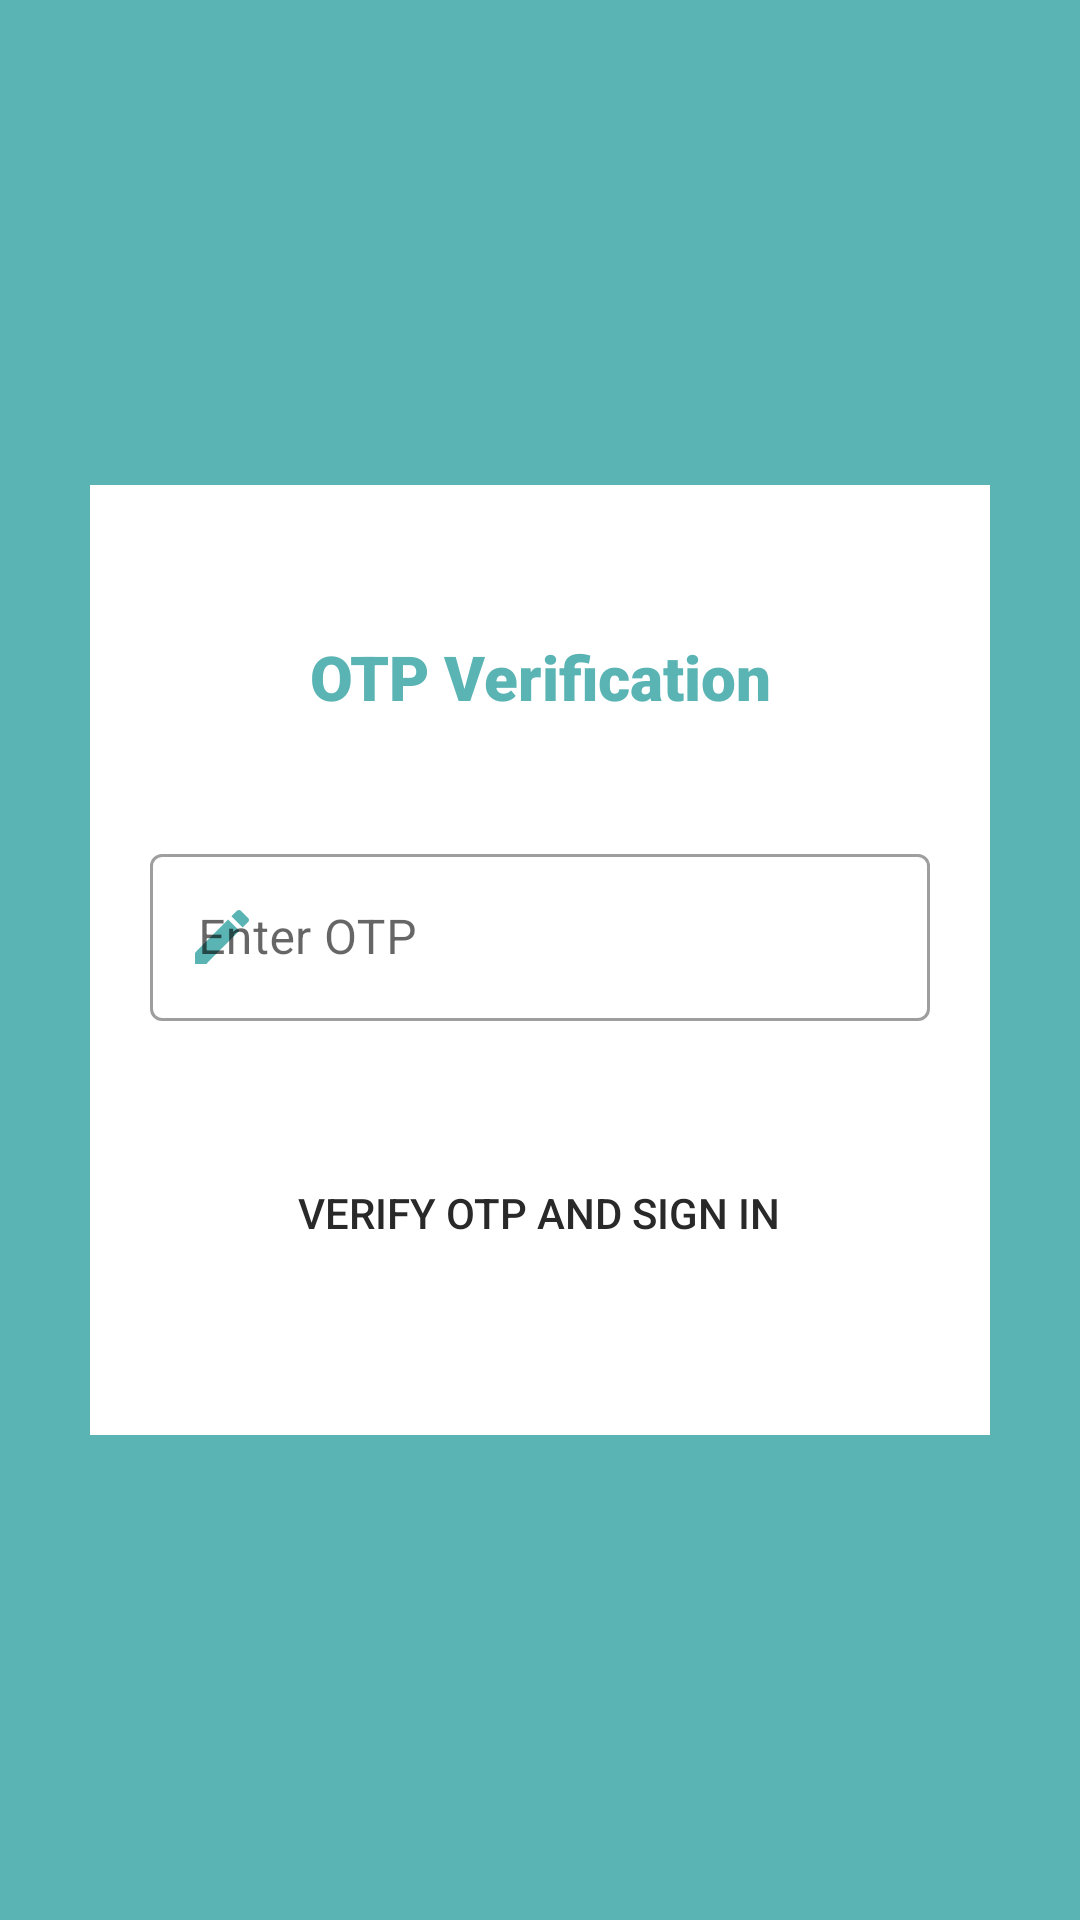

Here is an Android app screen rendered from its layout file. Give the layout XML and the strings, colors and styles it references.
<!-- AndroidManifest.xml: application theme AppTheme -->
<!-- res/layout/activity_check_o_t_p.xml -->
<?xml version="1.0" encoding="utf-8"?>
<LinearLayout xmlns:android="http://schemas.android.com/apk/res/android"
    android:layout_width="match_parent"
    android:layout_height="match_parent"
    android:gravity="center"
    android:background="@color/colorPrimary"
    xmlns:app="http://schemas.android.com/apk/res-auto"
    android:orientation="vertical">

    <LinearLayout
        android:layout_width="300dp"
        android:layout_height="wrap_content"
        android:gravity="center"
        android:paddingTop="30dp"
        android:paddingBottom="30dp"
        android:background="#FFF"
        android:orientation="vertical">

        <TextView
            android:id="@+id/tv_otp_verification"
            android:layout_width="match_parent"
            android:layout_height="wrap_content"
            android:textAlignment="center"
            android:fontFamily="sans-serif-black"
            android:textColor="@color/colorPrimary"
            android:layout_margin="20dp"
            android:textSize="10pt"
            android:text="@string/otp_verification"/>

        <com.google.android.material.textfield.TextInputLayout
            style="@style/Widget.MaterialComponents.TextInputLayout.OutlinedBox"
            app:startIconDrawable="@drawable/ic_mode_edit_black_24dp"
            app:startIconTint="@color/colorPrimary"
            android:layout_width="match_parent"
            android:layout_height="wrap_content"
            android:layout_margin="20dp"
            android:autofillHints=""
            android:hint="@string/enter_otp"
            app:hintTextColor="@color/colorPrimary">

            <com.google.android.material.textfield.TextInputEditText
                android:id="@+id/et_otp"
                android:layout_width="match_parent"
                android:layout_height="wrap_content"
                android:inputType="number"
                android:textColor="@color/textColor"/>

        </com.google.android.material.textfield.TextInputLayout>

        <Button
            android:id="@+id/btn_sign_in"
            android:layout_width="wrap_content"
            android:layout_height="wrap_content"
            android:layout_margin="20dp"
            android:background="@drawable/buttonshape"
            android:paddingStart="10pt"
            android:paddingEnd="10pt"
            android:layout_gravity="center"
            android:text="@string/verify_sign_in"
            android:textColor="@color/textColor"/>
    </LinearLayout>
</LinearLayout>
<!-- resources referenced by this layout -->
<resources>
  <color name="colorPrimary">#5bb4b4</color>
  <color name="textColor">#292929</color>
  <!-- drawable buttonshape (drawable) -->
  <?xml version="1.0" encoding="utf-8"?>
  <shape xmlns:android="http://schemas.android.com/apk/res/android" >
      <stroke
          android:color="@color/colorAccent"/>
  
      <corners
          android:bottomLeftRadius="10dp"
          android:bottomRightRadius="10dp"
          android:topLeftRadius="10dp"
          android:topRightRadius="10dp" />
  </shape>
  <!-- drawable ic_mode_edit_black_24dp (drawable) -->
  <vector android:height="24dp" android:tint="#70C8FF"
      android:viewportHeight="24.0" android:viewportWidth="24.0"
      android:width="24dp" xmlns:android="http://schemas.android.com/apk/res/android">
      <path android:fillColor="#FF000000" android:pathData="M3,17.25V21h3.75L17.81,9.94l-3.75,-3.75L3,17.25zM20.71,7.04c0.39,-0.39 0.39,-1.02 0,-1.41l-2.34,-2.34c-0.39,-0.39 -1.02,-0.39 -1.41,0l-1.83,1.83 3.75,3.75 1.83,-1.83z"/>
  </vector>
  <string name="enter_otp">Enter OTP</string>
  <string name="otp_verification"><b>OTP Verification</b></string>
  <string name="verify_sign_in">Verify OTP and Sign In</string>
  <style name="AppTheme" parent="Theme.MaterialComponents.DayNight.NoActionBar">
          
          <item name="colorPrimary">@color/colorPrimary</item>
          <item name="colorPrimaryDark">@color/colorPrimaryDark</item>
          <item name="colorAccent">@color/colorAccent</item>
      </style>
  <color name="colorAccent">#7fbcf5</color>
  <color name="colorPrimaryDark">#308e9f</color>
</resources>
